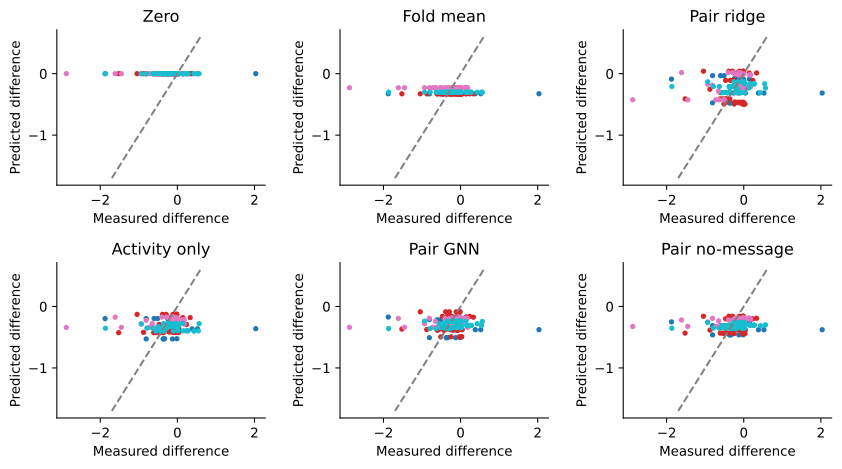

The file beside this chart, header and first rows:
outer_fold, model, seed, pair_id, reference_id, changed_id, sequence_group, observed_difference, predicted_difference, measurement_sd_reference, measurement_sd_changed, mean_difference_se
0, gnn_activity, ensemble, 059e26913d78b631, cmAPP:1778, cmAPP:1823, 1c10d86ec1a802f4, -1.875, -0.1971, 0.1424, 0.1273, 
0, gnn_activity, ensemble, 05b4895f7bcd4c42, cmAPP:1799, cmAPP:1840, 1c10d86ec1a802f4, 0.3812, -0.3653, 0.0344, 0.2104, 
0, gnn_activity, ensemble, 2b34f2d44b307ee1, cmAPP:1622, cmAPP:1667, 72478f51d38ee208, -0.0128, -0.5251, 0.06, 0.1607, 
0, gnn_activity, ensemble, 349eec1ddda15478, cmAPP:1982, cmAPP:2027, 72478f51d38ee208, -0.3666, -0.5278, 0.127, 0.0995, 
0, gnn_activity, ensemble, 594ae7af3b916cd2, cmAPP:2069, cmAPP:2110, 1c10d86ec1a802f4, -0.1429, -0.3653, 0.1174, 0.079, 
0, gnn_activity, ensemble, 5b2264ddc1a7af6c, cmAPP:2048, cmAPP:2093, 1c10d86ec1a802f4, -0.2509, -0.1971, 0.1604, 0.0731, 
0, gnn_activity, ensemble, 62524e0c73da8dd0, cmAPP:1983, cmAPP:2028, 10c405d304cc4e37, -0.512, -0.1953, 0.0333, 0.0638, 
0, gnn_activity, ensemble, 676b84ca4669fe18, cmAPP:2073, cmAPP:2118, 10c405d304cc4e37, -0.6031, -0.1958, 0.086, 0.0694, 
0, gnn_activity, ensemble, 7145b489500dbd80, cmAPP:1803, cmAPP:1848, 10c405d304cc4e37, -0.8084, -0.1958, 0.0612, 0.2516, 
0, gnn_activity, ensemble, 78964639effd56c0, cmAPP:1892, cmAPP:1937, 72478f51d38ee208, -0.3312, -0.5251, 0.0468, 0.1132, 
0, gnn_activity, ensemble, 8462c3a551411df3, cmAPP:1868, cmAPP:1913, 1c10d86ec1a802f4, -0.2437, -0.1948, 0.0321, 0.1251, 
0, gnn_activity, ensemble, a40c86511b365ffd, cmAPP:1889, cmAPP:1930, 1c10d86ec1a802f4, -0.2664, -0.3614, 0.0363, 0.1218, 
0, gnn_activity, ensemble, bdc3962cc20e139b, cmAPP:1893, cmAPP:1938, 10c405d304cc4e37, -0.2085, -0.1939, 0.0205, 0.0317, 
0, gnn_activity, ensemble, c465d631789b7798, cmAPP:1623, cmAPP:1668, 10c405d304cc4e37, -0.0549, -0.1939, 0.0616, 0.0323, 
0, gnn_activity, ensemble, c6b1006bae31a2f4, cmAPP:1713, cmAPP:1758, 10c405d304cc4e37, -0.2163, -0.1953, 0.0141, 0.059, 
0, gnn_activity, ensemble, ca0223cac79b16f0, cmAPP:1958, cmAPP:2003, 1c10d86ec1a802f4, -0.0106, -0.1964, 0.0891, 0.0807, 
0, gnn_activity, ensemble, d26bc154c6f7f7ab, cmAPP:1712, cmAPP:1757, 72478f51d38ee208, -0.3631, -0.5278, 0.0767, 0.1626, 
0, gnn_activity, ensemble, dbc2ab9cc107017b, cmAPP:1979, cmAPP:2020, 1c10d86ec1a802f4, 0.0398, -0.3643, 0.1002, 0.117, 
0, gnn_activity, ensemble, dbf5b6e05f2fd199, cmAPP:1802, cmAPP:1847, 72478f51d38ee208, -0.8088, -0.5287, 0.5171, 0.0882, 
0, gnn_activity, ensemble, dd70d7ef8a4c9374, cmAPP:1619, cmAPP:1660, 1c10d86ec1a802f4, 2.034, -0.3614, 0.2964, 0.103, 
0, gnn_activity, ensemble, e9d357b8d3d85a4e, cmAPP:1598, cmAPP:1643, 1c10d86ec1a802f4, -0.1076, -0.1948, 0.0746, 0.0934, 
0, gnn_activity, ensemble, eb09d956be8bc0bd, cmAPP:1688, cmAPP:1733, 1c10d86ec1a802f4, 0.1455, -0.1964, 0.2898, 0.0284, 
0, gnn_activity, ensemble, f98feef4cdda1f7a, cmAPP:1709, cmAPP:1750, 1c10d86ec1a802f4, 0.5236, -0.3643, 0.2509, 0.2433, 
0, gnn_activity, ensemble, fd35c25e6b032569, cmAPP:2072, cmAPP:2117, 72478f51d38ee208, -0.1271, -0.5287, 0.1127, 0.1031, 
0, gnn_pair, ensemble, 059e26913d78b631, cmAPP:1778, cmAPP:1823, 1c10d86ec1a802f4, -1.875, -0.1723, 0.1424, 0.1273, 
0, gnn_pair, ensemble, 05b4895f7bcd4c42, cmAPP:1799, cmAPP:1840, 1c10d86ec1a802f4, 0.3812, -0.3784, 0.0344, 0.2104, 
0, gnn_pair, ensemble, 2b34f2d44b307ee1, cmAPP:1622, cmAPP:1667, 72478f51d38ee208, -0.0128, -0.5069, 0.06, 0.1607, 
0, gnn_pair, ensemble, 349eec1ddda15478, cmAPP:1982, cmAPP:2027, 72478f51d38ee208, -0.3666, -0.5079, 0.127, 0.0995, 
0, gnn_pair, ensemble, 594ae7af3b916cd2, cmAPP:2069, cmAPP:2110, 1c10d86ec1a802f4, -0.1429, -0.3784, 0.1174, 0.079, 
0, gnn_pair, ensemble, 5b2264ddc1a7af6c, cmAPP:2048, cmAPP:2093, 1c10d86ec1a802f4, -0.2509, -0.1723, 0.1604, 0.0731, 
0, gnn_pair, ensemble, 62524e0c73da8dd0, cmAPP:1983, cmAPP:2028, 10c405d304cc4e37, -0.512, -0.2154, 0.0333, 0.0638, 
0, gnn_pair, ensemble, 676b84ca4669fe18, cmAPP:2073, cmAPP:2118, 10c405d304cc4e37, -0.6031, -0.2157, 0.086, 0.0694, 
0, gnn_pair, ensemble, 7145b489500dbd80, cmAPP:1803, cmAPP:1848, 10c405d304cc4e37, -0.8084, -0.2157, 0.0612, 0.2516, 
0, gnn_pair, ensemble, 78964639effd56c0, cmAPP:1892, cmAPP:1937, 72478f51d38ee208, -0.3312, -0.5069, 0.0468, 0.1132, 
0, gnn_pair, ensemble, 8462c3a551411df3, cmAPP:1868, cmAPP:1913, 1c10d86ec1a802f4, -0.2437, -0.1705, 0.0321, 0.1251, 
0, gnn_pair, ensemble, a40c86511b365ffd, cmAPP:1889, cmAPP:1930, 1c10d86ec1a802f4, -0.2664, -0.3776, 0.0363, 0.1218, 
0, gnn_pair, ensemble, bdc3962cc20e139b, cmAPP:1893, cmAPP:1938, 10c405d304cc4e37, -0.2085, -0.2145, 0.0205, 0.0317, 
0, gnn_pair, ensemble, c465d631789b7798, cmAPP:1623, cmAPP:1668, 10c405d304cc4e37, -0.0549, -0.2145, 0.0616, 0.0323, 
0, gnn_pair, ensemble, c6b1006bae31a2f4, cmAPP:1713, cmAPP:1758, 10c405d304cc4e37, -0.2163, -0.2154, 0.0141, 0.059, 
0, gnn_pair, ensemble, ca0223cac79b16f0, cmAPP:1958, cmAPP:2003, 1c10d86ec1a802f4, -0.0106, -0.1718, 0.0891, 0.0807, 
0, gnn_pair, ensemble, d26bc154c6f7f7ab, cmAPP:1712, cmAPP:1757, 72478f51d38ee208, -0.3631, -0.5079, 0.0767, 0.1626, 
0, gnn_pair, ensemble, dbc2ab9cc107017b, cmAPP:1979, cmAPP:2020, 1c10d86ec1a802f4, 0.0398, -0.3782, 0.1002, 0.117, 
0, gnn_pair, ensemble, dbf5b6e05f2fd199, cmAPP:1802, cmAPP:1847, 72478f51d38ee208, -0.8088, -0.5082, 0.5171, 0.0882, 
0, gnn_pair, ensemble, dd70d7ef8a4c9374, cmAPP:1619, cmAPP:1660, 1c10d86ec1a802f4, 2.034, -0.3776, 0.2964, 0.103, 
0, gnn_pair, ensemble, e9d357b8d3d85a4e, cmAPP:1598, cmAPP:1643, 1c10d86ec1a802f4, -0.1076, -0.1705, 0.0746, 0.0934, 
0, gnn_pair, ensemble, eb09d956be8bc0bd, cmAPP:1688, cmAPP:1733, 1c10d86ec1a802f4, 0.1455, -0.1718, 0.2898, 0.0284, 
0, gnn_pair, ensemble, f98feef4cdda1f7a, cmAPP:1709, cmAPP:1750, 1c10d86ec1a802f4, 0.5236, -0.3782, 0.2509, 0.2433, 
0, gnn_pair, ensemble, fd35c25e6b032569, cmAPP:2072, cmAPP:2117, 72478f51d38ee208, -0.1271, -0.5082, 0.1127, 0.1031, 
0, nongraph_pair, ensemble, 059e26913d78b631, cmAPP:1778, cmAPP:1823, 1c10d86ec1a802f4, -1.875, -0.2505, 0.1424, 0.1273, 
0, nongraph_pair, ensemble, 05b4895f7bcd4c42, cmAPP:1799, cmAPP:1840, 1c10d86ec1a802f4, 0.3812, -0.3793, 0.0344, 0.2104, 
0, nongraph_pair, ensemble, 2b34f2d44b307ee1, cmAPP:1622, cmAPP:1667, 72478f51d38ee208, -0.0128, -0.4618, 0.06, 0.1607, 
0, nongraph_pair, ensemble, 349eec1ddda15478, cmAPP:1982, cmAPP:2027, 72478f51d38ee208, -0.3666, -0.4622, 0.127, 0.0995, 
0, nongraph_pair, ensemble, 594ae7af3b916cd2, cmAPP:2069, cmAPP:2110, 1c10d86ec1a802f4, -0.1429, -0.3793, 0.1174, 0.079, 
0, nongraph_pair, ensemble, 5b2264ddc1a7af6c, cmAPP:2048, cmAPP:2093, 1c10d86ec1a802f4, -0.2509, -0.2505, 0.1604, 0.0731, 
0, nongraph_pair, ensemble, 62524e0c73da8dd0, cmAPP:1983, cmAPP:2028, 10c405d304cc4e37, -0.512, -0.3117, 0.0333, 0.0638, 
0, nongraph_pair, ensemble, 676b84ca4669fe18, cmAPP:2073, cmAPP:2118, 10c405d304cc4e37, -0.6031, -0.3119, 0.086, 0.0694, 
0, nongraph_pair, ensemble, 7145b489500dbd80, cmAPP:1803, cmAPP:1848, 10c405d304cc4e37, -0.8084, -0.3119, 0.0612, 0.2516, 
0, nongraph_pair, ensemble, 78964639effd56c0, cmAPP:1892, cmAPP:1937, 72478f51d38ee208, -0.3312, -0.4618, 0.0468, 0.1132, 
0, nongraph_pair, ensemble, 8462c3a551411df3, cmAPP:1868, cmAPP:1913, 1c10d86ec1a802f4, -0.2437, -0.2493, 0.0321, 0.1251, 
0, nongraph_pair, ensemble, a40c86511b365ffd, cmAPP:1889, cmAPP:1930, 1c10d86ec1a802f4, -0.2664, -0.3786, 0.0363, 0.1218, 
... 1,032 more rows
